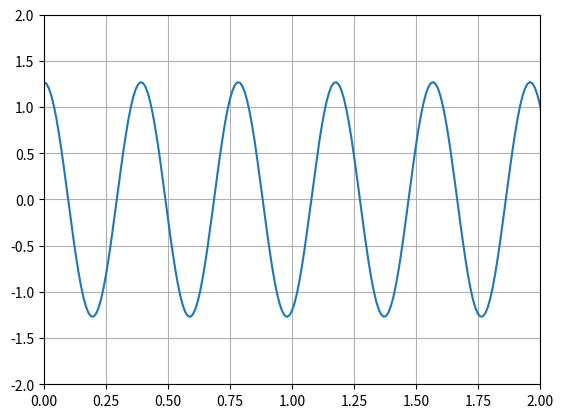

Write Python code to recreate this figure.
import numpy as np
import matplotlib.pyplot as plt

## rumus: x(t) =  A cos (2pi [f] t)
A = 1.27
f = 2.55

t = np.arange(0, 10, 0.01)

x = A*np.cos(2*np.pi*f*t)
plt.axis([0, 2, -2, 2])
plt.grid()
plt.plot(t, x)
plt.show()